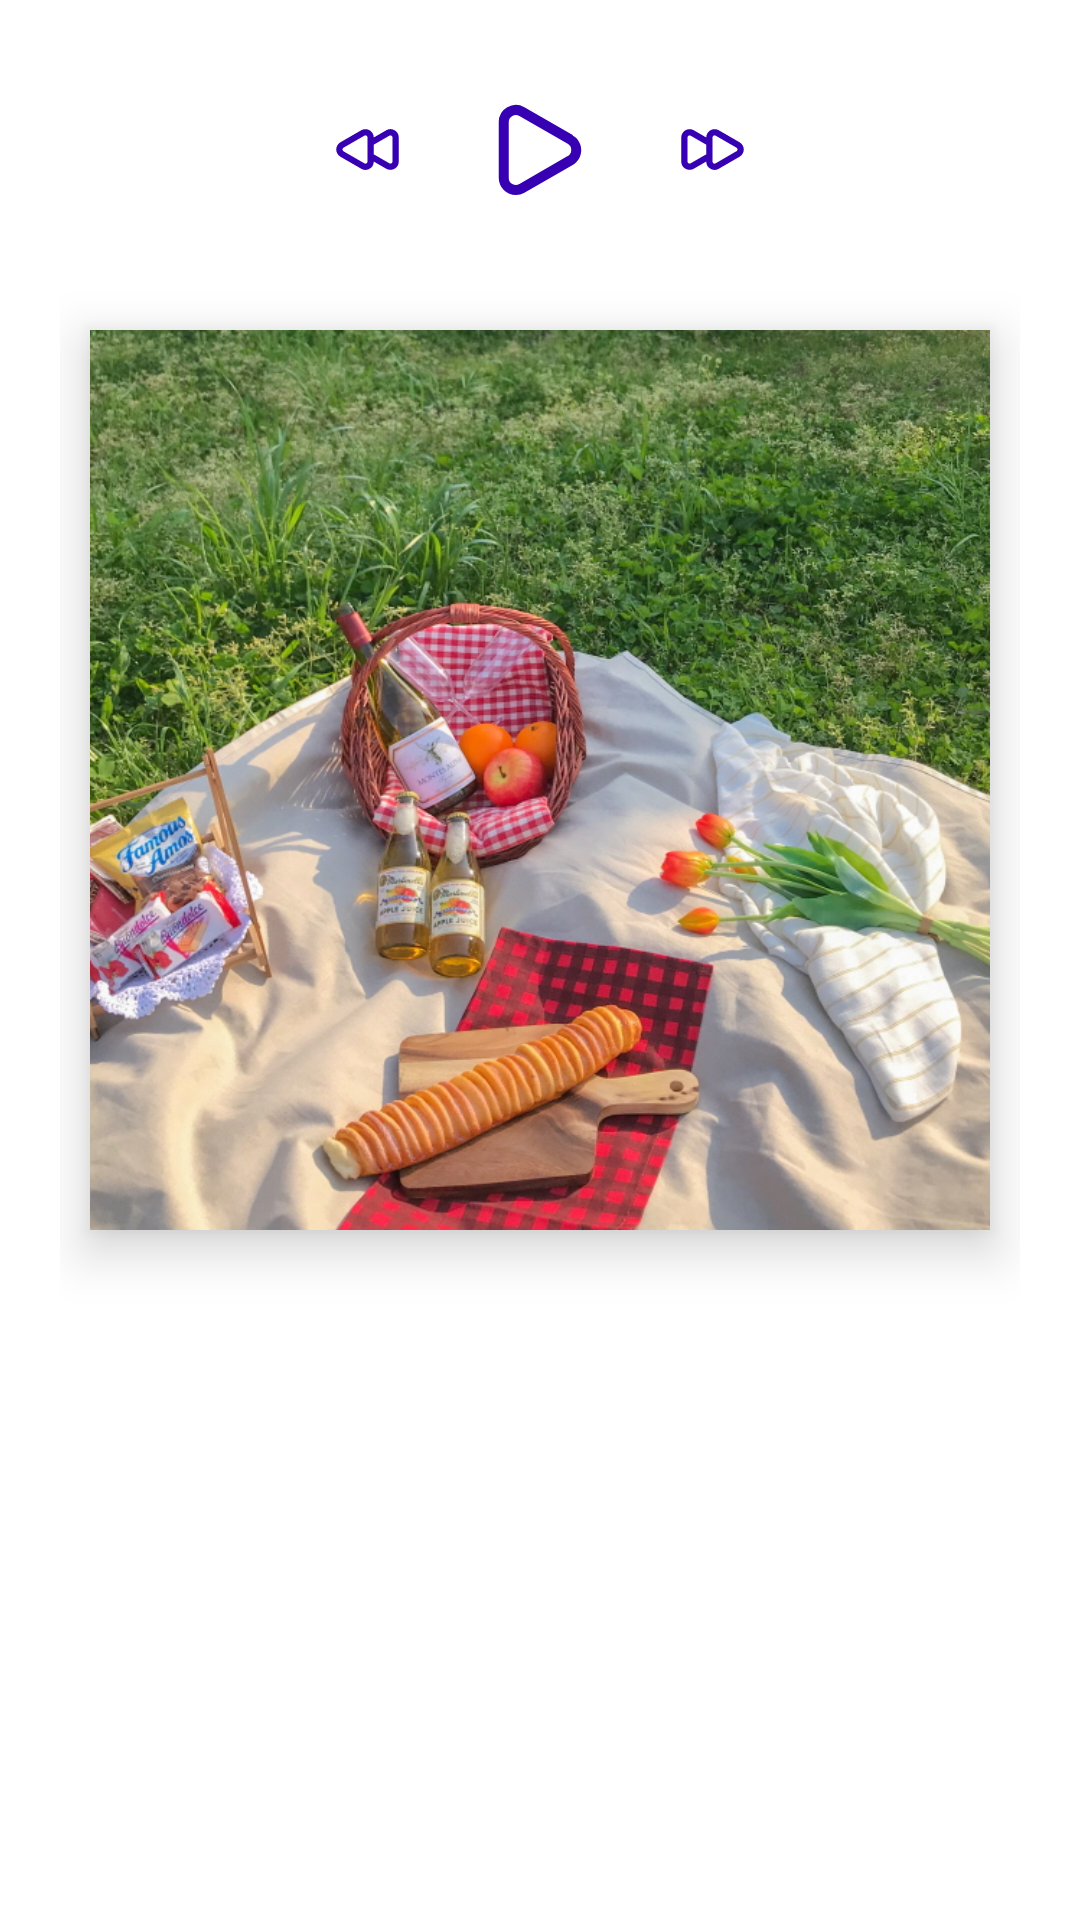

Android layout source for this screen:
<!-- AndroidManifest.xml: application theme Theme.Umc_week4 -->
<!-- res/layout/activity_music_player.xml -->
<?xml version="1.0" encoding="utf-8"?>
<RelativeLayout xmlns:android="http://schemas.android.com/apk/res/android"
    xmlns:tools="http://schemas.android.com/tools"
    android:layout_width="match_parent"
    android:layout_height="match_parent"
    tools:context=".week7.MusicPlayerActivity"
    android:background="@color/mustard"
    android:padding="20dp">
    <RelativeLayout
        android:layout_width="match_parent"
        android:layout_height="wrap_content"
        android:layout_above="@+id/play_control"
        android:padding="20dp">
        <androidx.appcompat.widget.AppCompatSeekBar
            android:id="@+id/seekBar"
            android:layout_width="match_parent"
            android:layout_height="wrap_content"
            android:thumbTint="@color/purple_700"
            android:progressDrawable="@drawable/seekbar"
            android:layout_marginBottom="10dp"/>
        <TextView
            android:id="@+id/playTime"
            android:layout_width="wrap_content"
            android:layout_height="wrap_content"
            android:text="00:00"
            android:textColor="@color/purple_700"
            android:textStyle="bold"
            android:layout_below="@+id/seekBar"
            android:paddingLeft="15dp"/>
        <TextView
            android:id="@+id/totalTime"
            android:layout_width="wrap_content"
            android:layout_height="wrap_content"
            android:text="00:00"
            android:textColor="@color/purple_700"
            android:textStyle="bold"
            android:layout_below="@+id/seekBar"
            android:layout_alignParentRight="true"
            android:paddingRight="15dp"/>
    </RelativeLayout>
    <LinearLayout
        android:id="@+id/play_control"
        android:layout_width="match_parent"
        android:layout_height="wrap_content"
        android:orientation="horizontal"
        android:layout_above="@+id/mainImg"
        android:layout_marginBottom="40dp"
        android:gravity="center">
        <ImageView
            android:layout_width="25dp"
            android:layout_height="25dp"
            android:src="@drawable/ic_backward"/>
        <RelativeLayout
            android:layout_width="wrap_content"
            android:layout_height="wrap_content">
            <ImageView
                android:id="@+id/play"
                android:layout_width="40dp"
                android:layout_height="40dp"
                android:src="@drawable/ic_play"
                android:layout_marginLeft="25dp"
                android:layout_marginRight="25dp"/>
            <ImageView
                android:id="@+id/pause"
                android:layout_width="40dp"
                android:layout_height="40dp"
                android:src="@drawable/ic_pause"
                android:layout_marginLeft="25dp"
                android:layout_marginRight="25dp"
                android:visibility="invisible"/>
        </RelativeLayout>
        <ImageView
            android:layout_width="25dp"
            android:layout_height="25dp"
            android:src="@drawable/ic_forward"/>
    </LinearLayout>
    <ImageView
        android:id="@+id/mainImg"
        android:layout_width="300dp"
        android:layout_height="300dp"
        android:src="@drawable/picknick"
        android:scaleType="centerCrop"
        android:elevation="10dp"
        android:background="@color/black"
        android:layout_centerHorizontal="true"
        android:layout_above="@+id/title"/>
    <TextView
        android:id="@+id/title"
        android:layout_width="wrap_content"
        android:layout_height="wrap_content"
        android:text="Let's Go Picknick"
        android:textSize="32sp"
        android:textColor="@color/white"
        android:textStyle="bold"
        android:layout_above="@+id/singer"
        android:layout_centerHorizontal="true"
        android:layout_marginTop="35sp"/>
    <TextView
        android:id="@+id/singer"
        android:layout_width="wrap_content"
        android:layout_height="wrap_content"
        android:text="Mewpot Music"
        android:textSize="20sp"
        android:textColor="@color/white"
        android:textStyle="bold"
        android:layout_centerHorizontal="true"
        android:layout_marginTop="5sp"
        android:layout_alignParentBottom="true"
        android:paddingBottom="100dp"/>

</RelativeLayout>
<!-- resources referenced by this layout -->
<resources>
  <color name="black">#FF000000</color>
  <color name="purple_700">#FF3700B3</color>
  <color name="white">#FFFFFFFF</color>
  <!-- drawable ic_pause (drawable) -->
  <vector xmlns:android="http://schemas.android.com/apk/res/android"
      android:width="24dp"
      android:height="24dp"
      android:viewportWidth="24"
      android:viewportHeight="24">
    <path
        android:pathData="M16,2a3,3 0,0 0,-3 3L13,19a3,3 0,0 0,6 0L19,5A3,3 0,0 0,16 2ZM17,19a1,1 0,0 1,-2 0L15,5a1,1 0,0 1,2 0ZM8,2A3,3 0,0 0,5 5L5,19a3,3 0,0 0,6 0L11,5A3,3 0,0 0,8 2ZM9,19a1,1 0,0 1,-2 0L7,5A1,1 0,0 1,9 5Z"
        android:fillColor="@color/purple_700"/>
  </vector>
  <!-- drawable ic_play (drawable) -->
  <vector xmlns:android="http://schemas.android.com/apk/res/android"
      android:width="24dp"
      android:height="24dp"
      android:viewportWidth="24"
      android:viewportHeight="24">
    <path
        android:pathData="M18.54,9 L8.88,3.46a3.42,3.42 0,0 0,-5.13 3L3.75,17.58A3.42,3.42 0,0 0,7.17 21a3.43,3.43 0,0 0,1.71 -0.46L18.54,15a3.42,3.42 0,0 0,0 -5.92ZM17.54,13.19L7.88,18.81a1.44,1.44 0,0 1,-1.42 0,1.42 1.42,0 0,1 -0.71,-1.23L5.75,6.42a1.42,1.42 0,0 1,0.71 -1.23A1.51,1.51 0,0 1,7.17 5a1.54,1.54 0,0 1,0.71 0.19l9.66,5.58a1.42,1.42 0,0 1,0 2.46Z"
        android:fillColor="@color/purple_700"/>
  </vector>
  <!-- drawable seekbar (drawable) -->
  <?xml version="1.0" encoding="utf-8"?>
  
  <layer-list xmlns:android="http://schemas.android.com/apk/res/android">
      <item
          android:id="@android:id/background"
          android:drawable="@drawable/seek_bg_light"/>
      <item android:id="@android:id/progress">
          <scale
              android:drawable="@drawable/seek_bg"
              android:scaleHeight="10%"
              android:scaleWidth="100%"/>
      </item>
  </layer-list>
  <style name="Theme.Umc_week4" parent="Theme.MaterialComponents.Light.NoActionBar">
          
          <item name="colorPrimary">@color/purple_500</item>
          <item name="colorPrimaryVariant">@color/purple_700</item>
          <item name="colorOnPrimary">@color/white</item>
          
          <item name="colorSecondary">@color/teal_200</item>
          <item name="colorSecondaryVariant">@color/teal_700</item>
          <item name="colorOnSecondary">@color/black</item>
          
          <item name="android:statusBarColor" tools:targetApi="l">@color/white</item>
          <item name="android:windowLightStatusBar" tools:targetApi="m">true</item>
          
      </style>
  <!-- drawable seek_bg_light (drawable) -->
  <?xml version="1.0" encoding="utf-8"?>
  
  <selector xmlns:android="http://schemas.android.com/apk/res/android">
      <item>
          <shape android:shape="rectangle">
              <corners android:radius="10dp"/>
              <solid android:color="@color/black50"/>
              <stroke android:color="@color/mustard" android:width="4dp"/>
          </shape>
      </item>
  </selector>
  <!-- drawable seek_bg (drawable) -->
  <?xml version="1.0" encoding="utf-8"?>
  
  <selector xmlns:android="http://schemas.android.com/apk/res/android">
      <item>
          <shape android:shape="rectangle">
              <corners android:radius="10dp"/>
              <solid android:color="@color/purple_700"/>
              <stroke android:color="@color/mustard" android:width="4dp"/>
          </shape>
      </item>
  </selector>
  <color name="purple_500">#FF6200EE</color>
  <color name="teal_200">#FF03DAC5</color>
  <color name="teal_700">#FF018786</color>
</resources>
